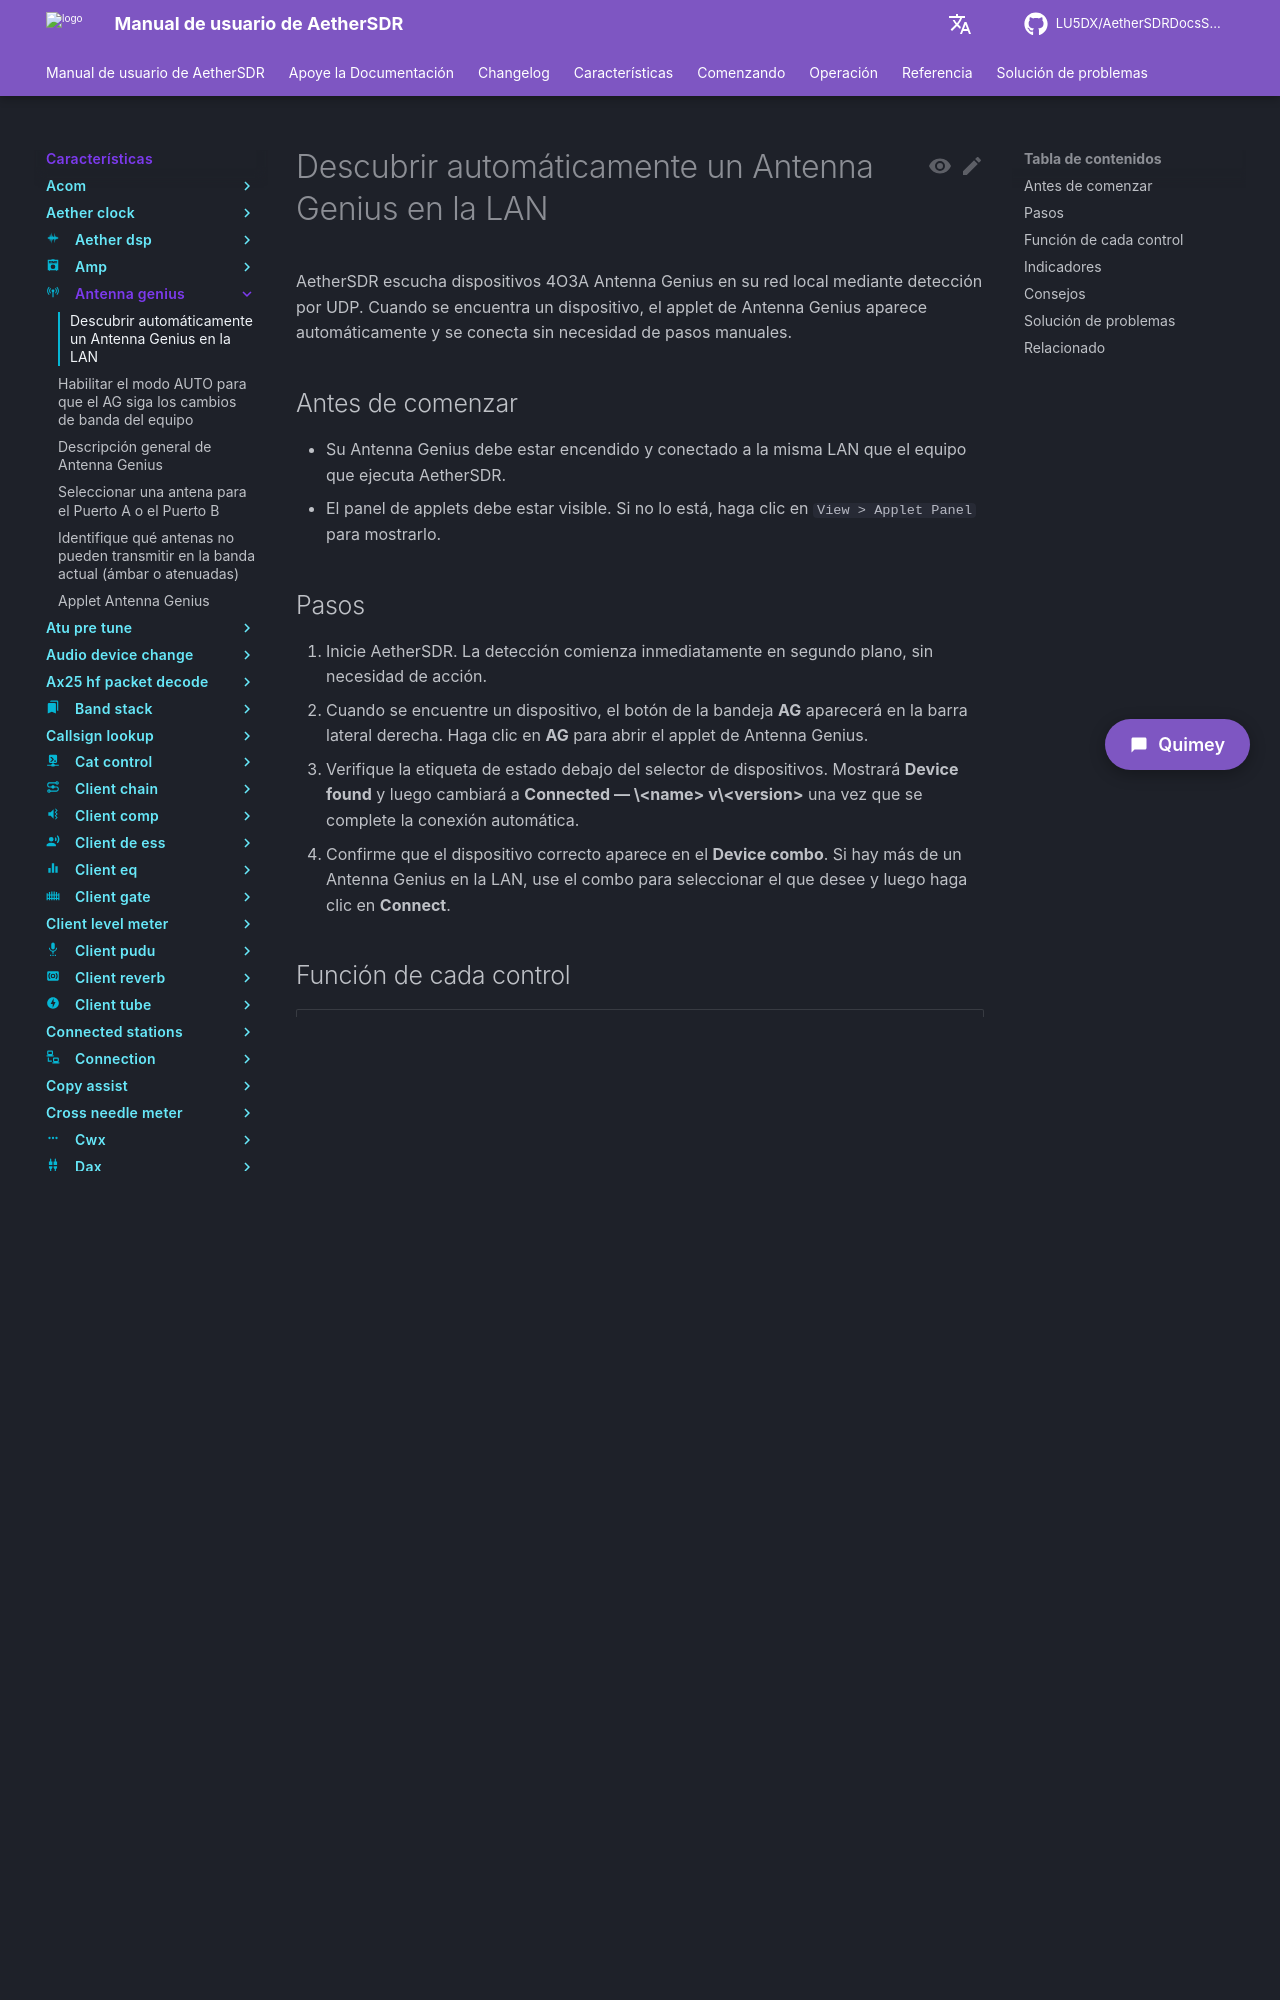

repository: LU5DX/AetherSDRDocsSpanish · page: 26.8.4/features/antenna-genius/auto-discover-an-antenna-genius-on-the-lan/index.html · generator: mkdocs

# Descubrimiento automático de un Antenna Genius en la LAN

AetherSDR escucha dispositivos 4O3A Antenna Genius en la red local mediante descubrimiento UDP. Cuando se detecta un dispositivo, el applet Antenna Genius aparece automáticamente y se conecta sin ninguna configuración manual.

## Antes de comenzar

- El Antenna Genius debe estar encendido y conectado al mismo segmento de LAN que el equipo donde se ejecuta AetherSDR.
- El panel de applets debe estar visible. Si no lo está, haga clic en `View > Applet Panel` para mostrarlo.

## Pasos

1. Inicie AetherSDR. El descubrimiento comienza de inmediato en segundo plano — no se requiere ninguna acción manual.
2. Cuando se detecta un dispositivo, el botón de bandeja **AG** aparece en la barra lateral derecha. Haga clic en **AG** para abrir el applet Antenna Genius.
3. Verifique la etiqueta de estado debajo del selector de dispositivo. Muestra **Device found** cuando el descubrimiento tiene éxito, y luego cambia a **Connected — \<name\> v\<version\>** una vez que se completa la conexión automática.
4. Confirme que el **Device combo** muestra su dispositivo con el nombre y la dirección IP correspondientes.
5. Si la etiqueta de estado muestra **Connected — \<name\> v\<version\>** y el botón **Connect / Disconnect** ahora indica **Disconnect**, el applet está conectado y listo para usarse.

## Función de cada control

| Control | Comportamiento | Valor predeterminado | Clave de configuración |
|---|---|---|---|
| Device combo | Lista todos los dispositivos encontrados por descubrimiento UDP. Selecciona y conecta automáticamente al primer dispositivo detectado. | Vacío hasta que el descubrimiento encuentra un dispositivo | — |
| Connect / Disconnect | Conecta al dispositivo seleccionado en el combo; cambia a **Disconnect** cuando está conectado. | **Connect** | — |
| Manual IP | Ingrese una dirección IPv4 o IPv6 y presione Enter para conectarse directamente al puerto 9007. Se usa cuando el dispositivo no está en la LAN local. | Vacío (restaura el último valor utilizado al reiniciar) | `AG_ManualIp` |
| Status label | Muestra el estado actual del descubrimiento y la conexión. | **No device found** | — |
